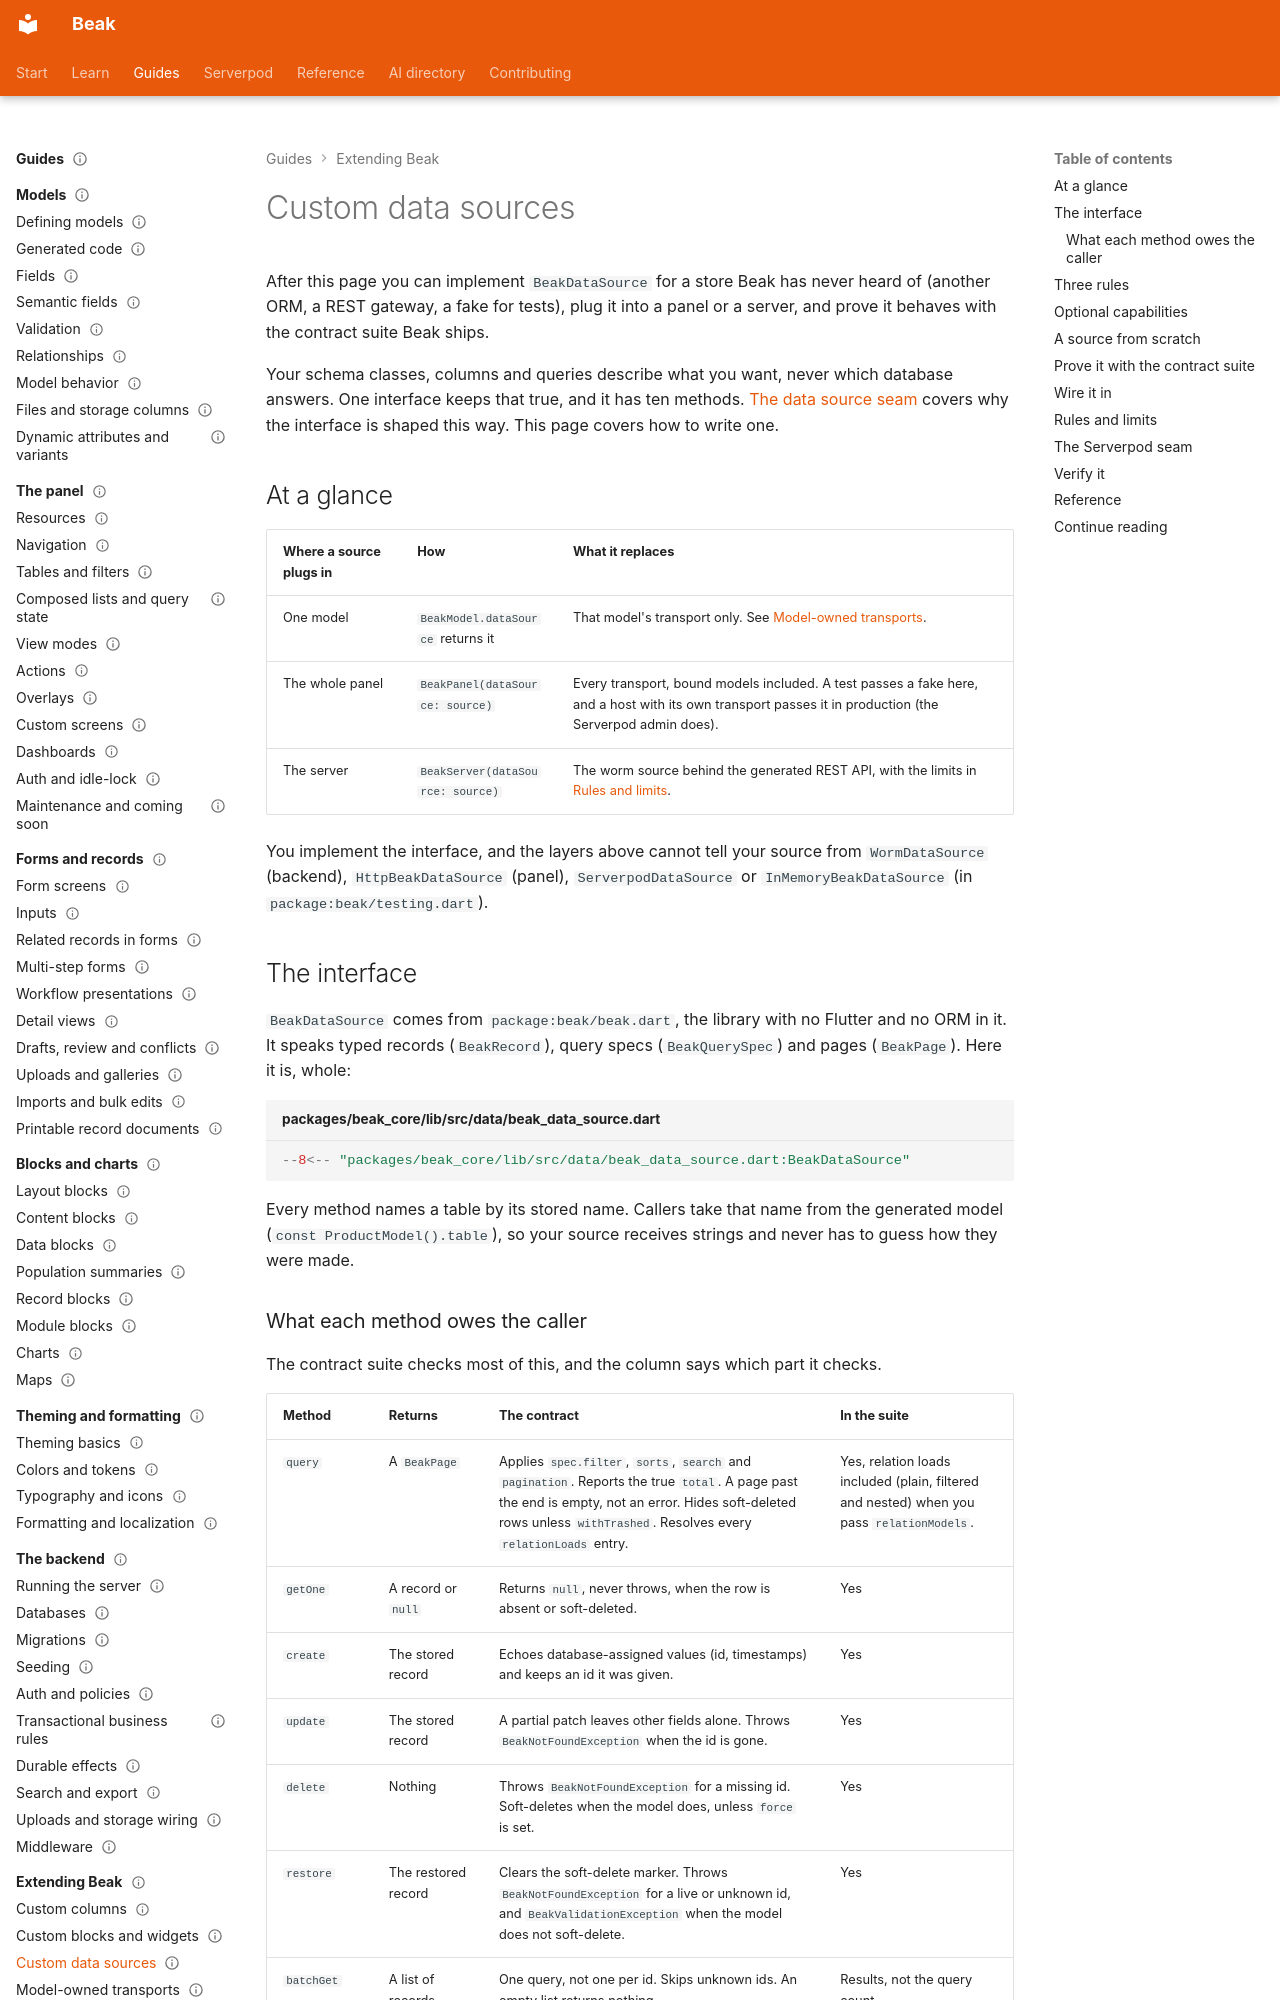

repository: SimonErich/beak · page: extending/custom-data-sources/index.html · generator: mkdocs

---
title: Custom data sources
description: Implement the ten methods of BeakDataSource to back a panel or a server with any store, and prove it with the shipped contract suite.
type: guide
audience: [expert]
status: stable
---

# Custom data sources

After this page you can implement `BeakDataSource` for a store Beak has never heard of (another ORM, a REST gateway, a fake for tests), plug it into a panel or a server, and prove it behaves with the contract suite Beak ships.

Your schema classes, columns and queries describe what you want, never which database answers. One interface keeps that true, and it has ten methods. [The data source seam](../architecture/data-source-seam.md) covers why the interface is shaped this way. This page covers how to write one.

## At a glance

| Where a source plugs in | How | What it replaces |
| --- | --- | --- |
| One model | `BeakModel.dataSource` returns it | That model's transport only. See [Model-owned transports](model-transports.md). |
| The whole panel | `BeakPanel(dataSource: source)` | Every transport, bound models included. A test passes a fake here, and a host with its own transport passes it in production (the Serverpod admin does). |
| The server | `BeakServer(dataSource: source)` | The worm source behind the generated REST API, with the limits in [Rules and limits](#rules-and-limits). |

You implement the interface, and the layers above cannot tell your source from `WormDataSource` (backend), `HttpBeakDataSource` (panel), `ServerpodDataSource` or `InMemoryBeakDataSource` (in `package:beak/testing.dart`).

## The interface

`BeakDataSource` comes from `package:beak/beak.dart`, the library with no Flutter and no ORM in it. It speaks typed records (`BeakRecord`), query specs (`BeakQuerySpec`) and pages (`BeakPage`). Here it is, whole:

```dart title="packages/beak_core/lib/src/data/beak_data_source.dart"
--8<-- "packages/beak_core/lib/src/data/beak_data_source.dart:BeakDataSource"
```

Every method names a table by its stored name. Callers take that name from the generated model (`const ProductModel().table`), so your source receives strings and never has to guess how they were made.
